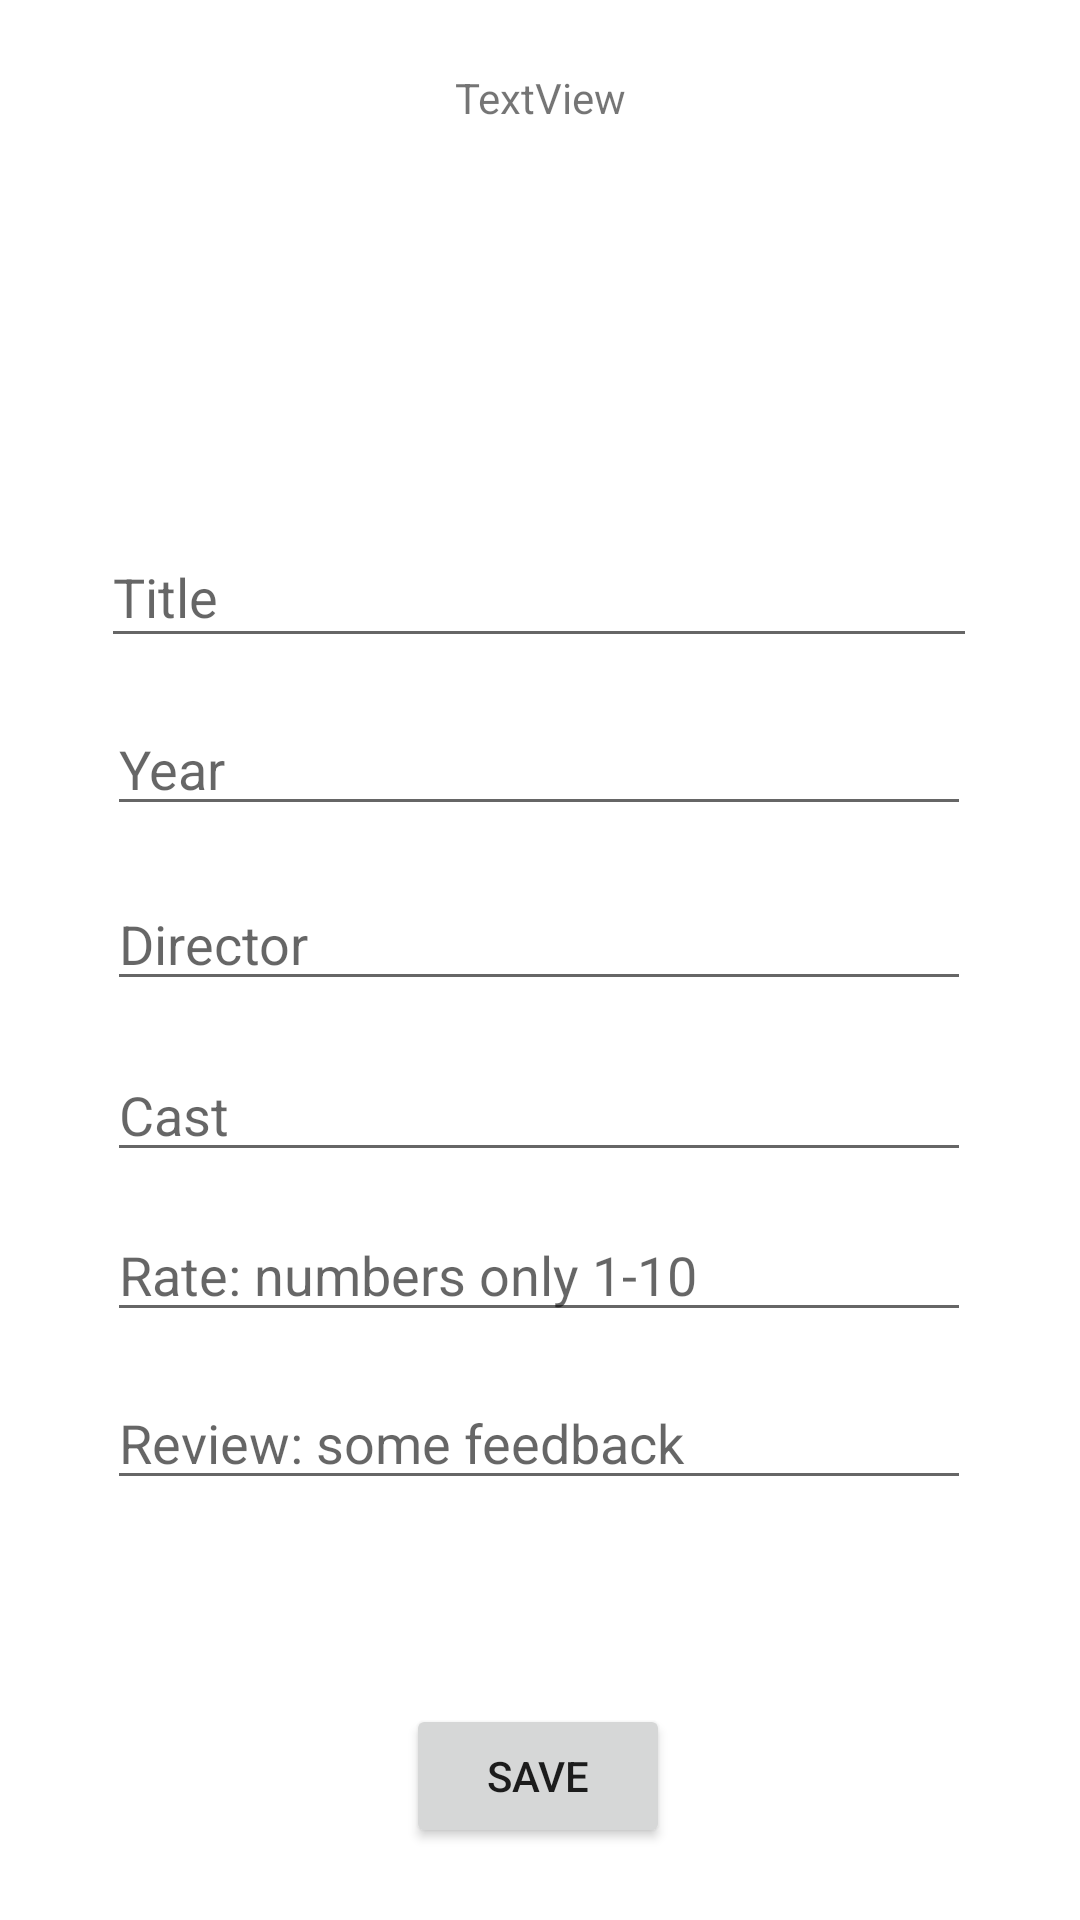

Write the Android layout XML for this screen, with the resource values it uses.
<!-- AndroidManifest.xml: application theme Theme.KIMovies -->
<!-- res/layout/activity_create_movie.xml -->
<?xml version="1.0" encoding="utf-8"?>
<androidx.constraintlayout.widget.ConstraintLayout xmlns:android="http://schemas.android.com/apk/res/android"
    xmlns:app="http://schemas.android.com/apk/res-auto"
    xmlns:tools="http://schemas.android.com/tools"
    android:layout_width="match_parent"
    android:layout_height="match_parent"
    tools:context=".CreateMovie">

    <EditText
        android:id="@+id/createMovieYearText"
        android:layout_width="288dp"
        android:layout_height="40dp"
        android:ems="10"
        android:hint="@string/year"
        android:inputType="textPersonName"
        app:layout_constraintBottom_toBottomOf="parent"
        app:layout_constraintEnd_toEndOf="@+id/createMovieTitleText"
        app:layout_constraintStart_toStartOf="@+id/createMovieTitleText"
        app:layout_constraintTop_toBottomOf="@+id/createMovieTitleText"
        app:layout_constraintVertical_bias="0.042"
        android:autofillHints="" />

    <EditText
        android:id="@+id/createMovieReviewText"
        android:layout_width="288dp"
        android:layout_height="40dp"
        android:layout_marginTop="16dp"
        android:ems="10"
        android:hint="@string/review_some_feedback"
        android:inputType="textPersonName"
        app:layout_constraintBottom_toBottomOf="parent"
        app:layout_constraintEnd_toEndOf="@+id/createMovieRateText"
        app:layout_constraintHorizontal_bias="0.0"
        app:layout_constraintStart_toStartOf="@+id/createMovieRateText"
        app:layout_constraintTop_toBottomOf="@+id/createMovieRateText"
        app:layout_constraintVertical_bias="0.0"
        android:autofillHints="" />

    <EditText
        android:id="@+id/createMovieRateText"
        android:layout_width="288dp"
        android:layout_height="40dp"
        android:ems="10"
        android:hint="@string/rate_numbers_only_1_10"
        android:inputType="textPersonName"
        app:layout_constraintBottom_toBottomOf="parent"
        app:layout_constraintEnd_toEndOf="@+id/createMovieCastText"
        app:layout_constraintHorizontal_bias="0.0"
        app:layout_constraintStart_toStartOf="@+id/createMovieCastText"
        app:layout_constraintTop_toBottomOf="@+id/createMovieCastText"
        app:layout_constraintVertical_bias="0.064"
        android:autofillHints="" />

    <EditText
        android:id="@+id/createMovieCastText"
        android:layout_width="288dp"
        android:layout_height="40dp"
        android:ems="10"
        android:hint="@string/cast"
        android:inputType="textPersonName"
        app:layout_constraintBottom_toBottomOf="parent"
        app:layout_constraintEnd_toEndOf="@+id/createMovieDirectorText"
        app:layout_constraintHorizontal_bias="0.0"
        app:layout_constraintStart_toStartOf="@+id/createMovieDirectorText"
        app:layout_constraintTop_toBottomOf="@+id/createMovieDirectorText"
        app:layout_constraintVertical_bias="0.064"
        android:autofillHints="" />

    <TextView
        android:id="@+id/textView"
        android:layout_width="wrap_content"
        android:layout_height="wrap_content"
        android:text="@string/textview"
        app:layout_constraintBottom_toBottomOf="parent"
        app:layout_constraintEnd_toEndOf="parent"
        app:layout_constraintStart_toStartOf="parent"
        app:layout_constraintTop_toTopOf="parent"
        app:layout_constraintVertical_bias="0.037"
        tools:text="@string/create_movie" />

    <EditText
        android:id="@+id/createMovieTitleText"
        android:layout_width="292dp"
        android:layout_height="44dp"
        android:ems="10"
        android:hint="@string/title"
        android:inputType="textPersonName"
        app:layout_constraintBottom_toBottomOf="parent"
        app:layout_constraintEnd_toEndOf="parent"
        app:layout_constraintHorizontal_bias="0.495"
        app:layout_constraintStart_toStartOf="parent"
        app:layout_constraintTop_toTopOf="parent"
        app:layout_constraintVertical_bias="0.294"
        android:autofillHints="" />

    <EditText
        android:id="@+id/createMovieDirectorText"
        android:layout_width="288dp"
        android:layout_height="40dp"
        android:ems="10"
        android:hint="@string/director"
        android:inputType="textPersonName"
        app:layout_constraintBottom_toBottomOf="parent"
        app:layout_constraintEnd_toEndOf="@+id/createMovieYearText"
        app:layout_constraintHorizontal_bias="0.0"
        app:layout_constraintStart_toStartOf="@+id/createMovieYearText"
        app:layout_constraintTop_toBottomOf="@+id/createMovieYearText"
        app:layout_constraintVertical_bias="0.056"
        android:autofillHints="" />

    <Button
        android:id="@+id/createMovieSaveButton"
        android:layout_width="wrap_content"
        android:layout_height="48dp"
        android:layout_marginBottom="24dp"
        android:text="@string/save"
        app:layout_constraintBottom_toBottomOf="parent"
        app:layout_constraintEnd_toEndOf="parent"
        app:layout_constraintHorizontal_bias="0.498"
        app:layout_constraintStart_toStartOf="parent" />
</androidx.constraintlayout.widget.ConstraintLayout>
<!-- resources referenced by this layout -->
<resources>
  <string name="cast">Cast</string>
  <string name="create_movie">Create movie</string>
  <string name="director">Director</string>
  <string name="rate_numbers_only_1_10">Rate: numbers only 1-10</string>
  <string name="review_some_feedback">Review: some feedback</string>
  <string name="save">Save</string>
  <string name="textview">TextView</string>
  <string name="title">Title</string>
  <string name="year">Year</string>
  <style name="Theme.KIMovies" parent="Theme.MaterialComponents.DayNight.DarkActionBar">
          
          <item name="colorPrimary">@color/purple_500</item>
          <item name="colorPrimaryVariant">@color/purple_700</item>
          <item name="colorOnPrimary">@color/white</item>
          
          <item name="colorSecondary">@color/teal_200</item>
          <item name="colorSecondaryVariant">@color/teal_700</item>
          <item name="colorOnSecondary">@color/black</item>
          
          <item name="android:statusBarColor" tools:targetApi="l">?attr/colorPrimaryVariant</item>
          
      </style>
  <!-- not gathered from this repository: default colours our renderer supplied (Android Studio template values) -->
  <color name="purple_500">#FF6200EE</color>
  <color name="purple_700">#FF3700B3</color>
  <color name="teal_200">#FF03DAC5</color>
  <color name="teal_700">#FF018786</color>
  <color name="black">#FF000000</color>
  <color name="white">#FFFFFFFF</color>
</resources>
